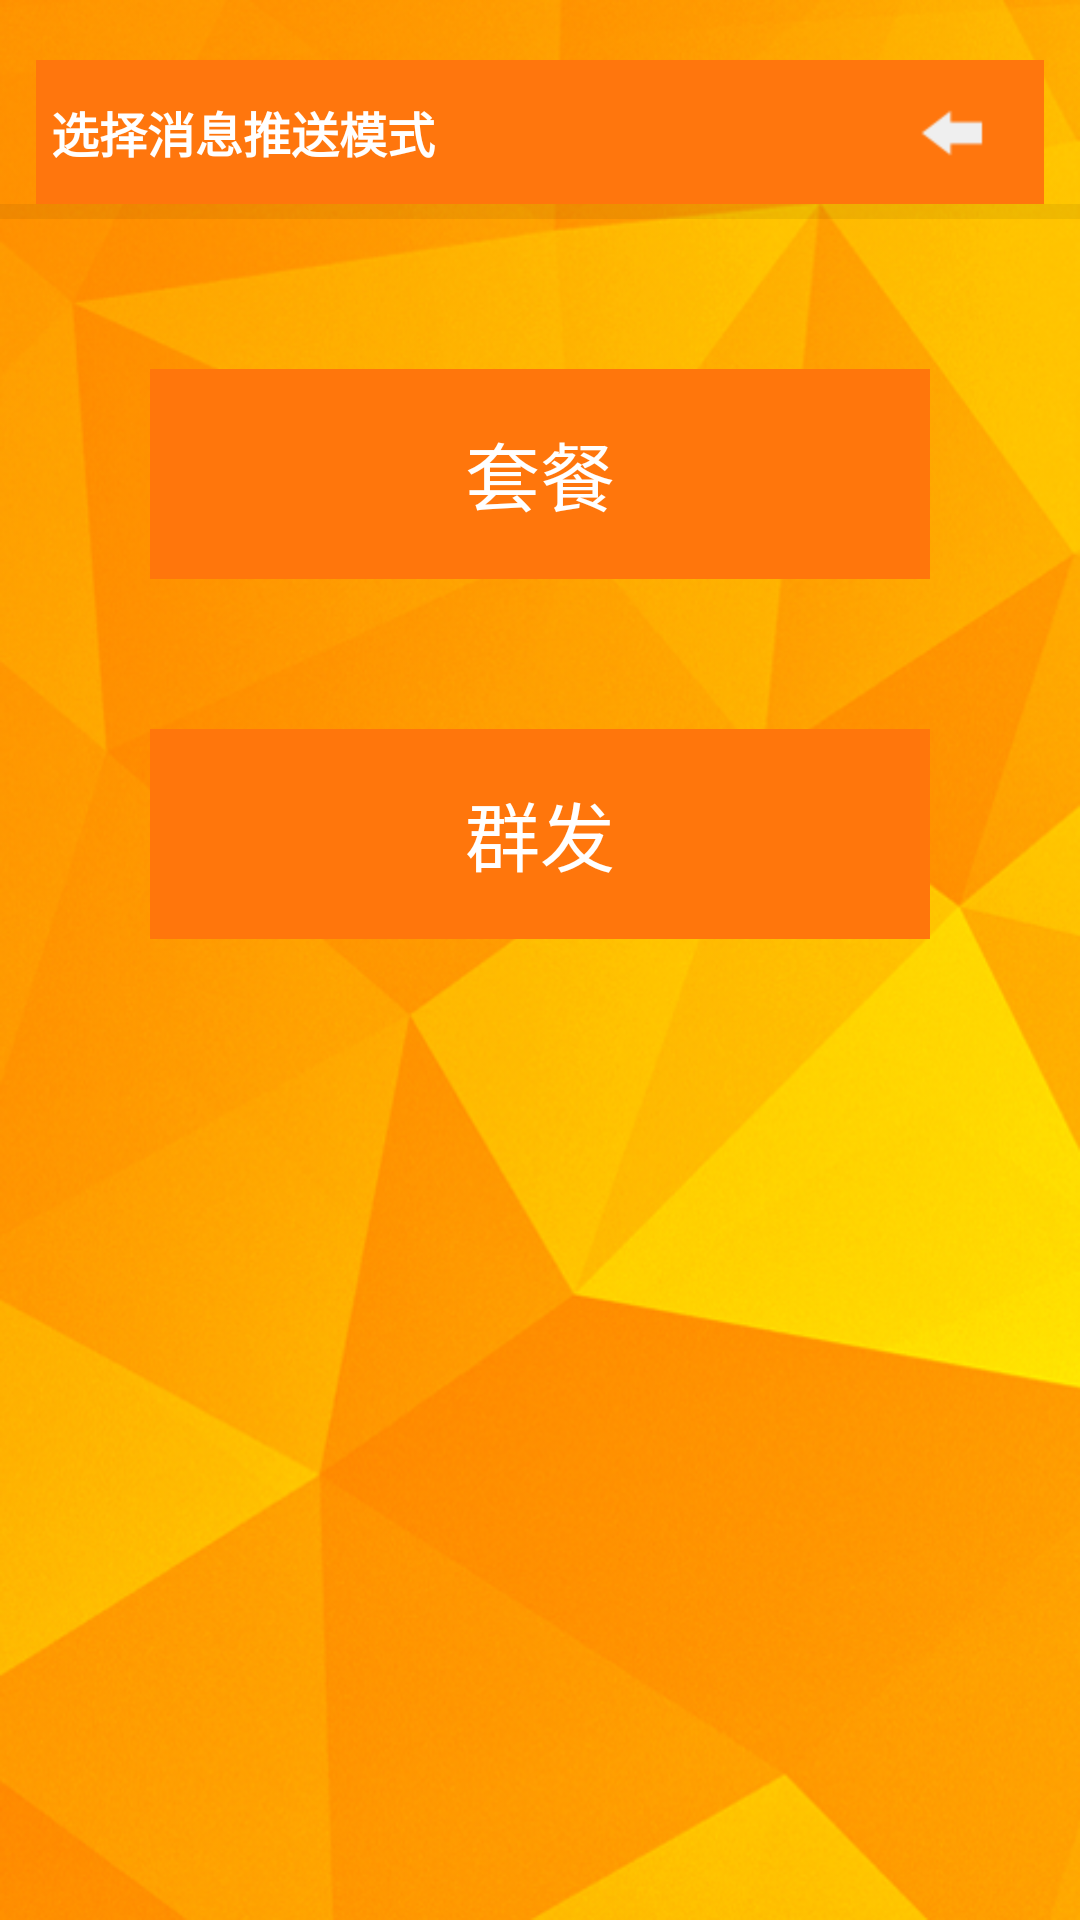

Android layout source for this screen:
<!-- AndroidManifest.xml: activity theme android:Theme.NoTitleBar -->
<!-- res/layout/activity_chose_post_mode.xml -->
<?xml version="1.0" encoding="utf-8"?>

<LinearLayout xmlns:android="http://schemas.android.com/apk/res/android"
    android:layout_width="match_parent"
    android:layout_height="match_parent"
    android:background="@drawable/qst_backmap"
    android:orientation="vertical" >

    
    
    
    <LinearLayout
        android:layout_width="match_parent"
        android:layout_height="48dip"
        android:layout_marginLeft="12dp"
        android:layout_marginRight="12dp"
        android:layout_marginTop="20dp"
        android:background="#FFFF760D"
        android:baselineAligned="false"
        android:orientation="horizontal"  >

        <RelativeLayout
            android:layout_width="0dp"
            android:layout_height="wrap_content"
            android:layout_gravity="left|center_vertical"
            android:layout_weight="1" >
            
	        <TextView
	            android:layout_width="wrap_content"
	            android:layout_height="wrap_content"
	            android:layout_marginLeft="5dip"
	            android:textColor="#FFFFFFFF"
	            android:textStyle="bold"
	            android:text="@string/choose_post_msg_mode"
	            android:textSize="16sp"/>
		</RelativeLayout>
          
        <LinearLayout
            android:layout_width="wrap_content"
            android:layout_height="wrap_content"
            android:layout_gravity="center_vertical"
            android:orientation="horizontal" >
	        
            <ImageButton
                android:layout_width="wrap_content"
                android:layout_height="wrap_content"
                android:layout_marginRight="10dp"
                android:background="@drawable/qst_btn_back"
                android:contentDescription="@string/login_image_des"
                android:onClick="btn_back_onClick" />
            
		</LinearLayout>

    </LinearLayout>

    <LinearLayout
        android:layout_width="fill_parent"
        android:layout_height="5dip"
        android:background="#10000000" >
    </LinearLayout>
    

    <LinearLayout
            android:layout_width="match_parent"
            android:layout_height="match_parent"
            android:orientation="vertical" >

    
		    <Button 
		        android:layout_marginTop="50dp"
		        android:layout_marginLeft="50dp"
		        android:layout_marginRight="50dp"
		        android:layout_width="match_parent"
		        android:layout_height="70dp"
		        android:background="@drawable/button_click"
		        android:text="@string/sendmsg_by_amount"
		        android:id="@+id/btnModeA"
		         android:textSize="25sp"
		         android:textColor="#FFFFFFFF"
		        />
		    
		    <Button 
		        android:layout_marginTop="50dp"
		        android:layout_marginLeft="50dp"
		        android:layout_marginRight="50dp"
		        android:layout_width="match_parent"
		        android:layout_height="70dp"
		        android:background="@drawable/button_click"
		        android:text="@string/sendmsg_by_group"
		        android:id="@+id/btnModeB"
		         android:textSize="25sp"
		         android:textColor="#FFFFFFFF"
		        />
    
     </LinearLayout>

</LinearLayout>
<!-- resources referenced by this layout -->
<resources>
  <!-- drawable button_click (drawable) -->
  <?xml version="1.0" encoding="utf-8"?>
  <selector xmlns:android="http://schemas.android.com/apk/res/android" >
      <item android:state_pressed="true" android:drawable="@color/button_click_pressed"></item>
  	<item android:state_pressed="false" android:drawable="@color/button_click_normal"></item>
  </selector>
  <!-- drawable qst_backmap: png bitmap (drawable-hdpi, 388736 bytes) -->
  <!-- drawable qst_btn_back: png bitmap (drawable-hdpi, 3238 bytes) -->
  <string name="choose_post_msg_mode">选择消息推送模式</string>
  <string name="login_image_des">图片信息</string>
  <string name="sendmsg_by_amount">套餐</string>
  <string name="sendmsg_by_group">群发</string>
  <color name="button_click_pressed">#FFF9974C</color>
  <color name="button_click_normal">#FFFF760C</color>
</resources>
